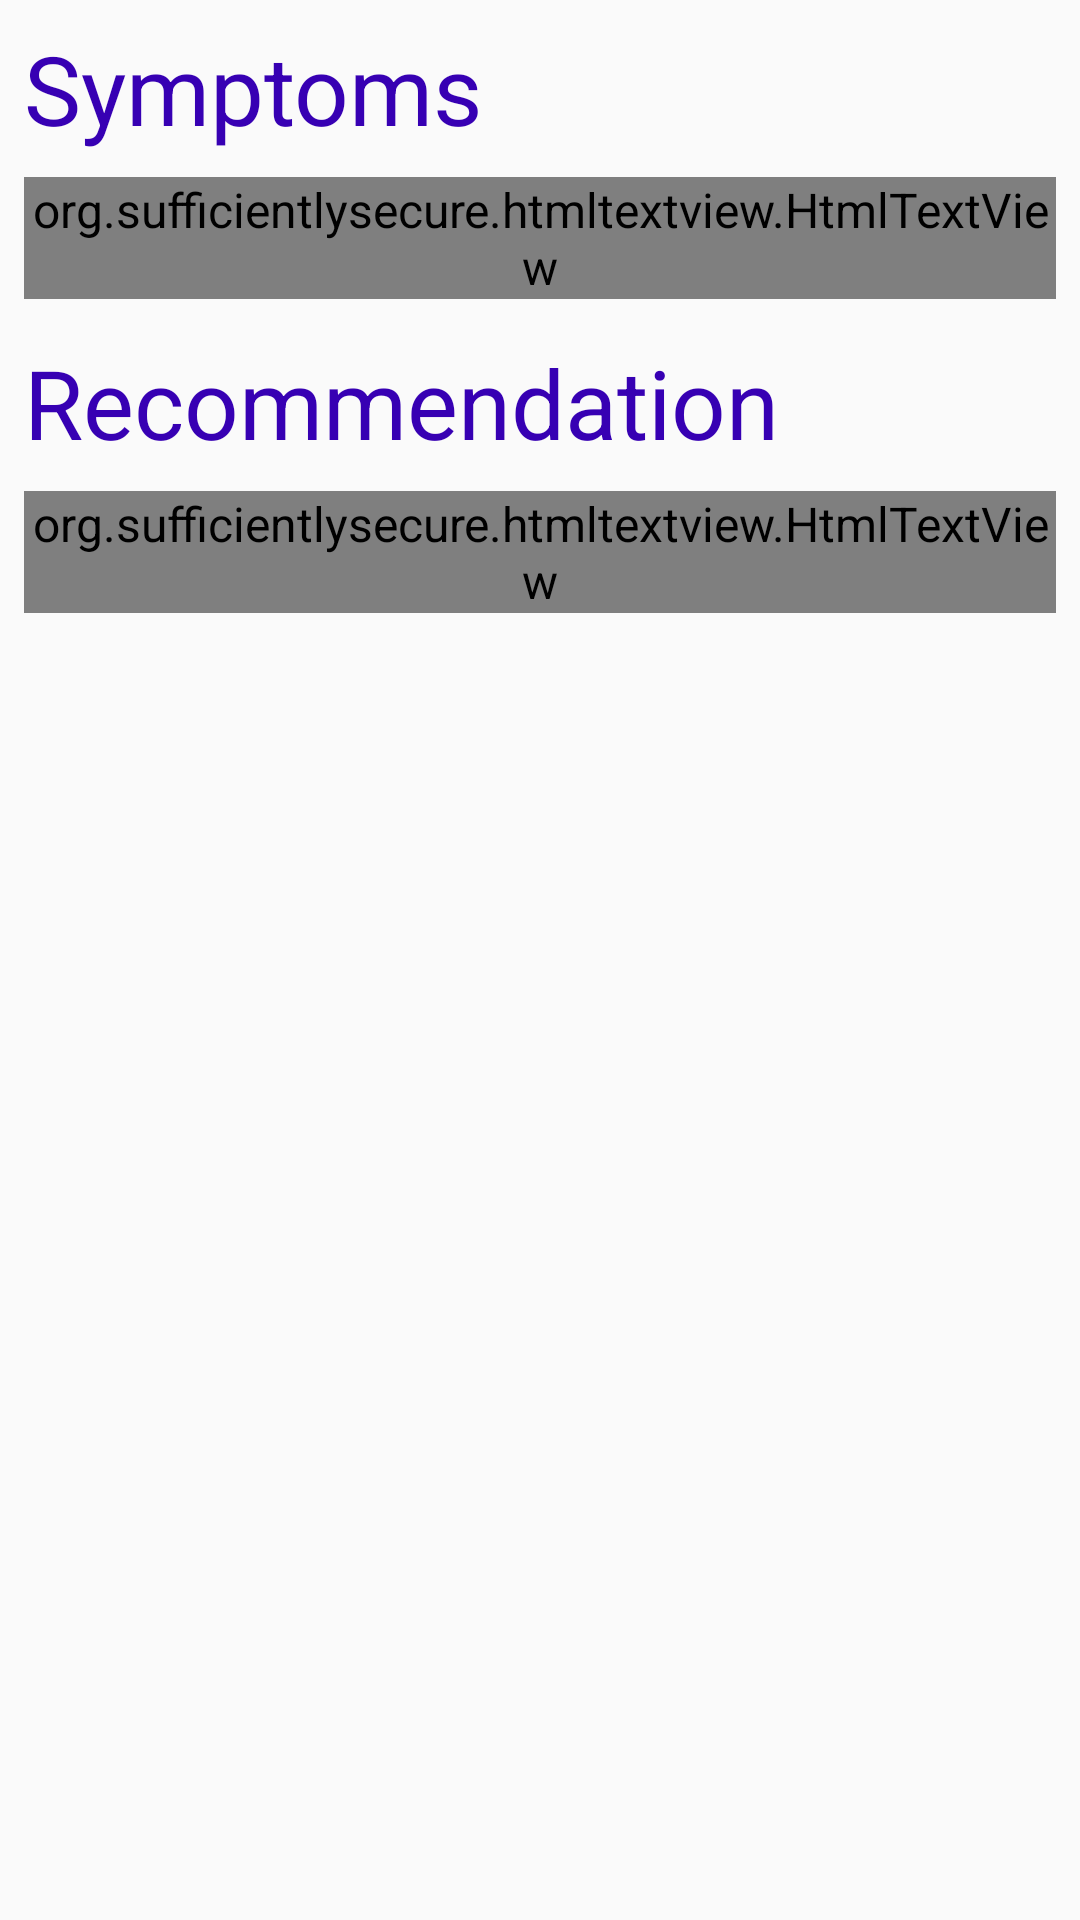

This screen was rendered from an Android layout file. Write that file and the resources it references.
<!-- AndroidManifest.xml: application theme AppTheme -->
<!-- res/layout/content_history_detail.xml -->
<?xml version="1.0" encoding="utf-8"?>
<androidx.core.widget.NestedScrollView xmlns:android="http://schemas.android.com/apk/res/android"
    xmlns:app="http://schemas.android.com/apk/res-auto"
    xmlns:tools="http://schemas.android.com/tools"
    android:layout_width="match_parent"
    android:layout_height="match_parent"
    app:layout_behavior="@string/appbar_scrolling_view_behavior"
    tools:context="applecare.com.applecare.Activity.HistoryDetailActivity"
    tools:showIn="@layout/activity_history_detail">
    <LinearLayout
        android:layout_width="match_parent"
        android:layout_height="match_parent"
        android:paddingBottom="@dimen/activity_horizontal_margin"
        android:orientation="vertical">
    <TextView
        android:layout_width="match_parent"
        android:layout_height="wrap_content"
        android:text="@string/symptoms"
        android:textSize="@dimen/text_bold"
        android:layout_margin="@dimen/activity_horizontal_margin"
        android:textColor="@color/colorPrimaryDark"/>
    <org.sufficientlysecure.htmltextview.HtmlTextView
        android:layout_width="wrap_content"
        android:layout_height="wrap_content"
        android:layout_marginLeft="@dimen/activity_horizontal_margin"
        android:layout_marginEnd="@dimen/activity_horizontal_margin"
        android:layout_marginRight="@dimen/activity_horizontal_margin"
        android:layout_marginStart="@dimen/activity_horizontal_margin"
        style="@style/Body"
        android:layout_marginBottom="5sp"
        android:lineSpacingMultiplier="1.1"
        android:id="@+id/symptom_text_view"
        android:text="this is the dummy body text lorem ipsum dolor amet "
        />
        <TextView
            android:layout_width="match_parent"
            android:layout_height="wrap_content"
            android:text="@string/recommendtion"
            android:textSize="@dimen/text_bold"
            android:layout_margin="@dimen/activity_horizontal_margin"
            android:textColor="@color/colorPrimaryDark"/>
        <org.sufficientlysecure.htmltextview.HtmlTextView
            android:layout_width="wrap_content"
            android:layout_height="wrap_content"
            android:layout_marginLeft="@dimen/activity_horizontal_margin"
            android:layout_marginEnd="@dimen/activity_horizontal_margin"
            android:layout_marginRight="@dimen/activity_horizontal_margin"
            android:layout_marginStart="@dimen/activity_horizontal_margin"
            style="@style/Body"
            android:layout_marginBottom="5sp"
            android:lineSpacingMultiplier="1.1"
            android:id="@+id/recommendation_text_view"
            android:text="this is the dummy body text lorem ipsum dolor amet "
            />
    </LinearLayout>
</androidx.core.widget.NestedScrollView>
<!-- res/layout/activity_history_detail.xml (included above) -->
<?xml version="1.0" encoding="utf-8"?>
<androidx.coordinatorlayout.widget.CoordinatorLayout xmlns:android="http://schemas.android.com/apk/res/android"
    xmlns:app="http://schemas.android.com/apk/res-auto"
    xmlns:tools="http://schemas.android.com/tools"
    android:layout_width="match_parent"
    android:layout_height="match_parent"
    android:fitsSystemWindows="true"
    tools:context="applecare.com.applecare.Activity.HistoryDetailActivity">

    <com.google.android.material.appbar.AppBarLayout
        android:id="@+id/app_bar"
        android:layout_width="match_parent"
        android:layout_height="@dimen/app_bar_height"
        android:fitsSystemWindows="true"
        android:theme="@style/AppTheme.AppBarOverlay">

        <com.google.android.material.appbar.CollapsingToolbarLayout
            android:id="@+id/toolbar_layout"
            android:layout_width="match_parent"
            android:layout_height="match_parent"
            android:fitsSystemWindows="true"
            app:contentScrim="?attr/colorPrimary"
            app:layout_scrollFlags="scroll|exitUntilCollapsed"
            app:toolbarId="@+id/toolbar">
            <ImageView
                android:id="@+id/htab_header"
                android:layout_width="match_parent"
                android:layout_height="match_parent"
                android:background="@drawable/nature"
                android:fitsSystemWindows="true"
                android:scaleType="centerCrop"
                app:layout_collapseMode="parallax"/>

            <androidx.appcompat.widget.Toolbar
                android:id="@+id/toolbar"
                android:layout_width="match_parent"
                android:layout_height="?attr/actionBarSize"
                app:layout_collapseMode="pin"
                app:popupTheme="@style/AppTheme.PopupOverlay" />

        </com.google.android.material.appbar.CollapsingToolbarLayout>>
    </com.google.android.material.appbar.AppBarLayout>

    <include layout="@layout/content_history_detail" />



</androidx.coordinatorlayout.widget.CoordinatorLayout>
<!-- resources referenced by this layout -->
<resources>
  <color name="colorPrimaryDark">#3700B3</color>
  <dimen name="activity_horizontal_margin">8dp</dimen>
  <dimen name="app_bar_height">220dp</dimen>
  <dimen name="text_bold">32dp</dimen>
  <!-- drawable nature: jpg bitmap (drawable, 275109 bytes) -->
  <string name="recommendtion">Recommendation</string>
  <string name="symptoms">Symptoms</string>
  <style name="AppTheme.AppBarOverlay" parent="ThemeOverlay.AppCompat.Dark.ActionBar" />
  <style name="AppTheme.PopupOverlay" parent="ThemeOverlay.AppCompat.Light" />
  <style name="Body" parent="@android:style/TextAppearance">
          <item name="android:textSize">18sp</item>
          <item name="android:textColor">@color/textview_textcolor</item>
          <item name="android:gravity">left</item>
          <item name="android:layout_gravity">left</item>
          <item name="android:adjustViewBounds">true</item>
          
      </style>
  <style name="AppTheme" parent="Theme.AppCompat.Light.DarkActionBar">
          
          <item name="colorPrimary">@color/colorPrimary</item>
          <item name="colorPrimaryDark">@color/colorPrimaryDark</item>
          <item name="colorAccent">@color/colorGreen</item>
          <item name="android:textSize">@dimen/fab_margin</item>
          <item name="drawerArrowStyle">@style/DrawerIcon</item>
      </style>
  <color name="textview_textcolor">#58585b</color>
  <color name="colorPrimary">#6200EE</color>
  <color name="colorGreen">#6bc3ca</color>
  <dimen name="fab_margin">16dp</dimen>
  <style name="DrawerIcon" parent="Widget.AppCompat.DrawerArrowToggle">
          <item name="color">@android:color/white</item>
      </style>
</resources>
